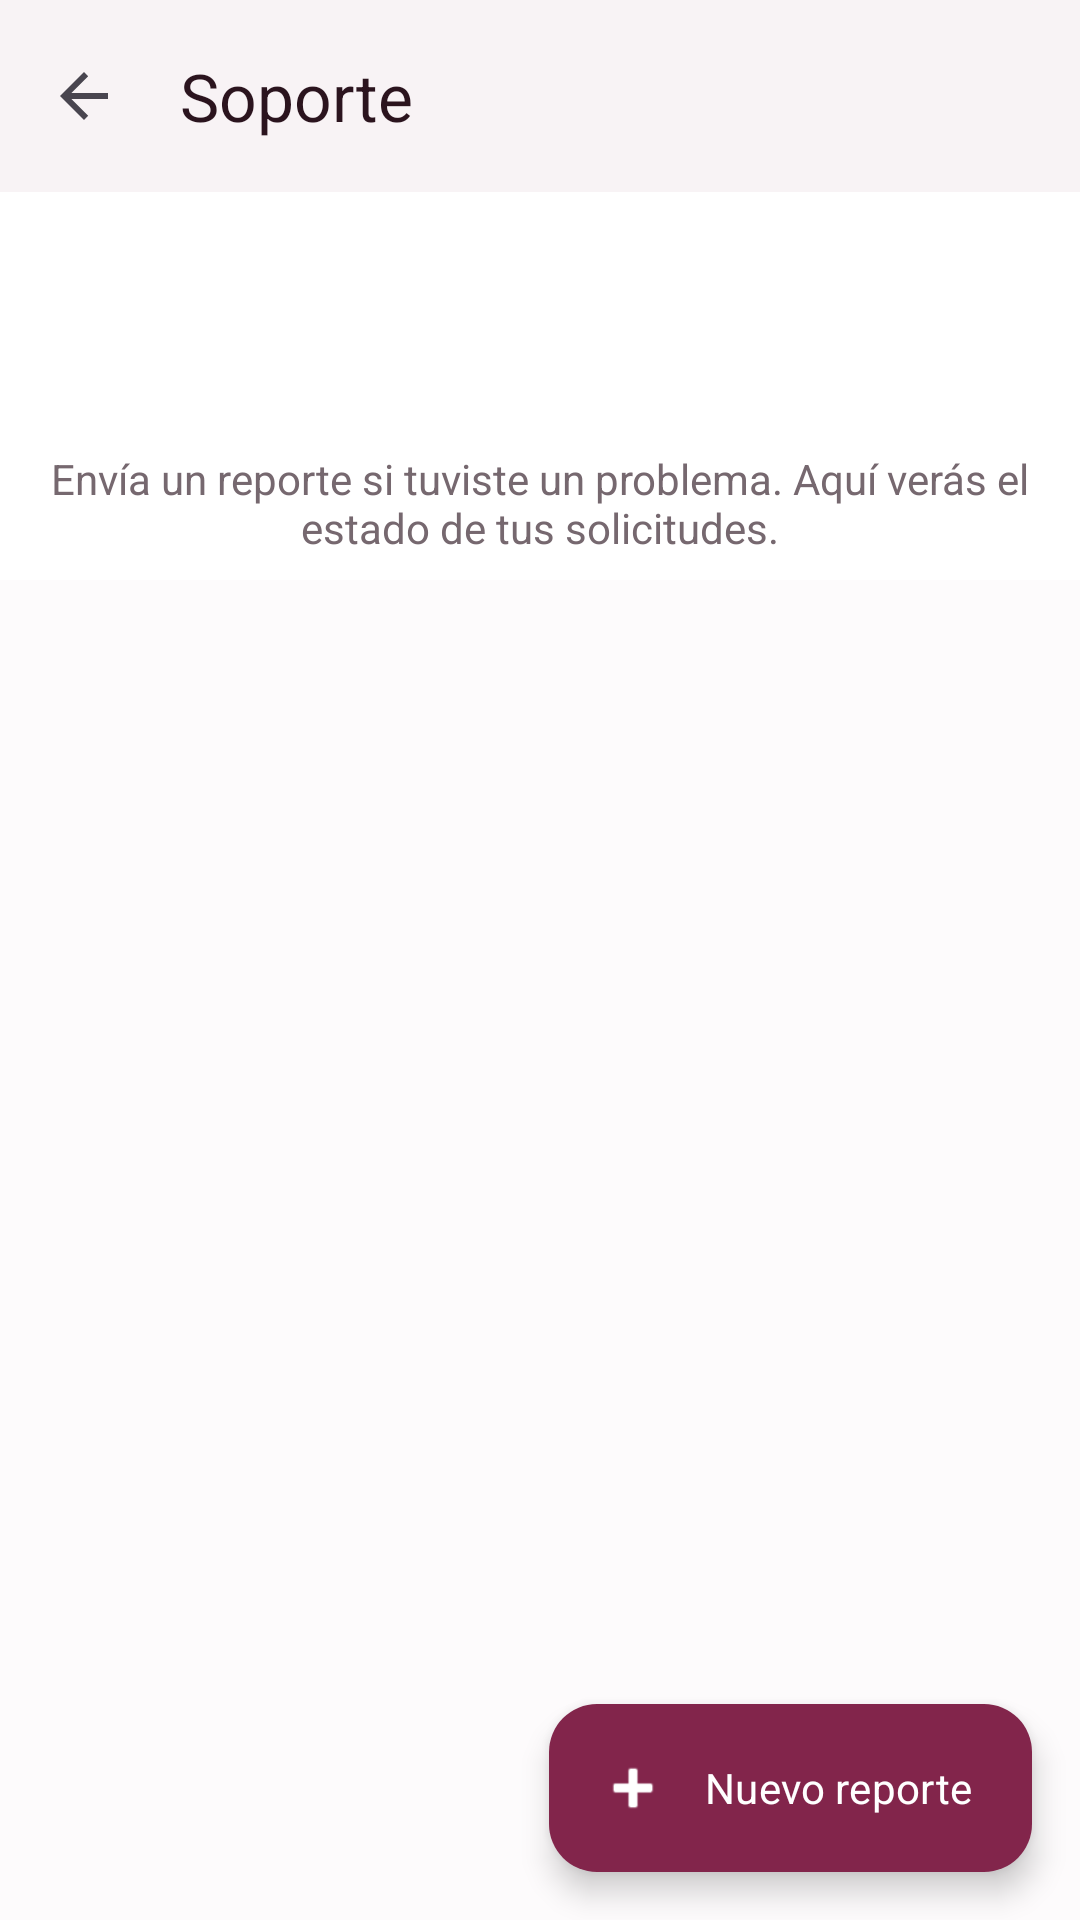

Android layout source for this screen:
<!-- AndroidManifest.xml: activity theme Theme.ProyectoCarpooling -->
<!-- res/layout/activity_support.xml -->
<?xml version="1.0" encoding="utf-8"?>
<androidx.coordinatorlayout.widget.CoordinatorLayout xmlns:android="http://schemas.android.com/apk/res/android"
    xmlns:app="http://schemas.android.com/apk/res-auto"
    android:id="@+id/supportRoot"
    android:layout_width="match_parent"
    android:layout_height="match_parent"
    android:background="@color/carpool_surface">

    <com.google.android.material.appbar.AppBarLayout
        android:layout_width="match_parent"
        android:layout_height="wrap_content"
        android:background="@color/white"
        android:elevation="1dp">

        <com.google.android.material.appbar.MaterialToolbar
            android:id="@+id/supportToolbar"
            android:layout_width="match_parent"
            android:layout_height="?attr/actionBarSize"
            android:background="@color/white"
            app:navigationIcon="?attr/homeAsUpIndicator"
            app:title="@string/support_title"
            app:titleTextColor="@color/carpool_text_primary" />
    </com.google.android.material.appbar.AppBarLayout>

    <LinearLayout
        android:layout_width="match_parent"
        android:layout_height="match_parent"
        android:orientation="vertical"
        app:layout_behavior="@string/appbar_scrolling_view_behavior">

        <LinearLayout
            android:layout_width="match_parent"
            android:layout_height="wrap_content"
            android:background="@color/white"
            android:gravity="center_horizontal"
            android:orientation="vertical"
            android:paddingStart="16dp"
            android:paddingTop="12dp"
            android:paddingEnd="16dp"
            android:paddingBottom="8dp">

            <ImageView
                android:layout_width="64dp"
                android:layout_height="64dp"
                android:contentDescription="@string/app_name"
                android:scaleType="fitCenter"
                android:src="@drawable/ic" />

            <TextView
                android:layout_width="match_parent"
                android:layout_height="wrap_content"
                android:layout_marginTop="10dp"
                android:gravity="center"
                android:text="@string/support_intro"
                android:textColor="@color/carpool_text_secondary"
                android:textSize="14sp" />
        </LinearLayout>

        <ProgressBar
            android:id="@+id/supportProgress"
            style="?android:attr/progressBarStyle"
            android:layout_width="wrap_content"
            android:layout_height="wrap_content"
            android:layout_gravity="center_horizontal"
            android:padding="16dp"
            android:visibility="gone" />

        <LinearLayout
            android:id="@+id/supportEmpty"
            android:layout_width="match_parent"
            android:layout_height="wrap_content"
            android:gravity="center_horizontal"
            android:orientation="vertical"
            android:padding="40dp"
            android:visibility="gone">

            <ImageView
                android:layout_width="72dp"
                android:layout_height="72dp"
                android:contentDescription="@string/app_name"
                android:scaleType="fitCenter"
                android:src="@drawable/ic" />

            <TextView
                android:layout_width="match_parent"
                android:layout_height="wrap_content"
                android:layout_marginTop="16dp"
                android:gravity="center"
                android:text="@string/support_empty"
                android:textColor="@color/carpool_text_secondary"
                android:textSize="14sp" />
        </LinearLayout>

        <androidx.recyclerview.widget.RecyclerView
            android:id="@+id/supportRecycler"
            android:layout_width="match_parent"
            android:layout_height="0dp"
            android:layout_weight="1"
            android:clipToPadding="false"
            android:paddingTop="8dp"
            android:paddingBottom="88dp" />
    </LinearLayout>

    <com.google.android.material.floatingactionbutton.ExtendedFloatingActionButton
        android:id="@+id/supportFabNew"
        android:layout_width="wrap_content"
        android:layout_height="wrap_content"
        android:layout_gravity="bottom|end"
        android:layout_margin="16dp"
        android:text="@string/support_new_ticket"
        app:icon="@android:drawable/ic_input_add"
        app:backgroundTint="?attr/colorPrimary"
        app:iconTint="@color/white"
        android:textColor="@color/white" />
</androidx.coordinatorlayout.widget.CoordinatorLayout>
<!-- resources referenced by this layout -->
<resources>
  <color name="carpool_surface">#FFFDFBFC</color>
  <color name="carpool_text_primary">#FF2B141E</color>
  <color name="carpool_text_secondary">#FF76686F</color>
  <color name="white">#FFFFFFFF</color>
  <string name="app_name">ProyectoCarpooling</string>
  <string name="support_empty">Aún no tienes reportes. Pulsa Nuevo reporte para contactar al equipo.</string>
  <string name="support_intro">Envía un reporte si tuviste un problema. Aquí verás el estado de tus solicitudes.</string>
  <string name="support_new_ticket">Nuevo reporte</string>
  <string name="support_title">Soporte</string>
  <style name="Theme.ProyectoCarpooling" parent="Base.Theme.ProyectoCarpooling" />
  <style name="Base.Theme.ProyectoCarpooling" parent="Theme.Material3.DayNight.NoActionBar">
          <item name="colorPrimary">@color/uber_accent</item>
          <item name="colorOnPrimary">@color/uber_text_inverse</item>
          <item name="colorPrimaryContainer">@color/uber_chip_bg</item>
          <item name="colorOnPrimaryContainer">@color/uber_accent</item>
          <item name="colorSecondary">@color/carpool_text_secondary</item>
          <item name="colorOnSecondary">@color/uber_text_inverse</item>
          <item name="colorSurface">@color/white</item>
          <item name="colorOnSurface">@color/carpool_text_primary</item>
          <item name="colorSurfaceVariant">@color/carpool_surface</item>
          <item name="colorOnSurfaceVariant">@color/carpool_text_secondary</item>
          <item name="colorError">@color/uber_error</item>
          <item name="colorOnError">@color/uber_text_inverse</item>
          <item name="android:colorBackground">@color/carpool_surface</item>
          <item name="colorOnBackground">@color/carpool_text_primary</item>
          <item name="android:windowBackground">@color/carpool_surface</item>
          <item name="android:statusBarColor">@color/black</item>
          <item name="android:navigationBarColor">@color/white</item>
          <item name="android:windowLightStatusBar">true</item>
          <item name="fontFamily">sans-serif</item>
          <item name="android:fontFamily">sans-serif</item>
      </style>
  <color name="uber_accent">#FF82254B</color>
  <color name="uber_text_inverse">#FFFFFFFF</color>
  <color name="uber_chip_bg">#FFF4EFF1</color>
  <color name="uber_error">#FFE02020</color>
  <color name="black">#FF000000</color>
</resources>
